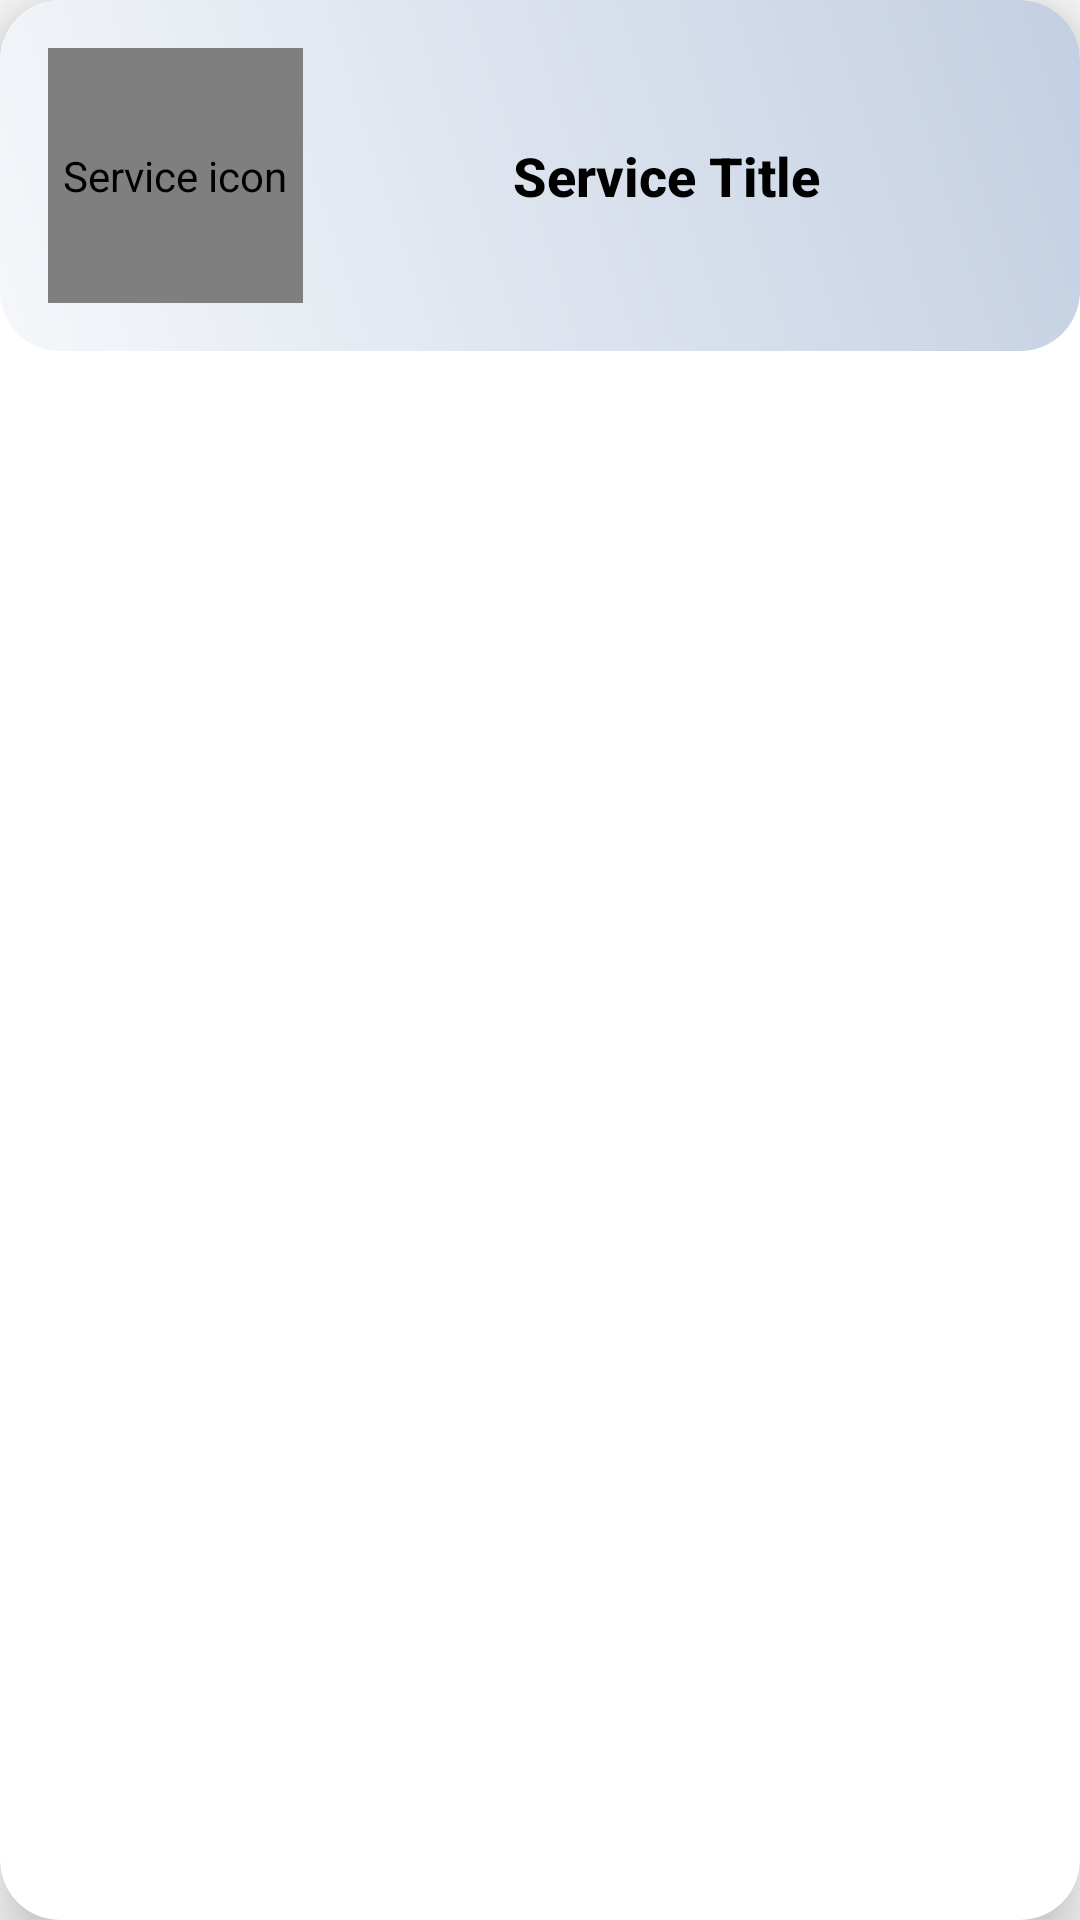

Here is an Android app screen rendered from its layout file. Give the layout XML and the strings, colors and styles it references.
<!-- AndroidManifest.xml: application theme AppTheme -->
<!-- res/layout/service_card_item.xml -->
<?xml version="1.0" encoding="utf-8"?>
<androidx.cardview.widget.CardView xmlns:android="http://schemas.android.com/apk/res/android"
    xmlns:app="http://schemas.android.com/apk/res-auto"
    android:layout_width="match_parent"
    android:layout_height="wrap_content"
    app:cardCornerRadius="20dp"
    app:cardElevation="12dp"
    app:cardBackgroundColor="@color/white"
    android:layout_marginVertical="10dp"
    android:layout_marginHorizontal="16dp"
    android:foreground="?android:attr/selectableItemBackground">

    <LinearLayout
        android:layout_width="match_parent"
        android:layout_height="wrap_content"
        android:orientation="horizontal"
        android:gravity="center_vertical"
        android:padding="16dp"
        android:background="@drawable/card_background">

        <de.hdodenhof.circleimageview.CircleImageView
            android:id="@+id/card_image"
            android:layout_width="85dp"
            android:layout_height="85dp"
            android:src="@drawable/i_roomcleaning"
            app:civ_border_width="2dp"
            app:civ_border_color="@color/black"
            android:contentDescription="Service icon" />

        <TextView
            android:id="@+id/card_title"
            android:layout_width="wrap_content"
            android:layout_height="wrap_content"
            android:layout_marginStart="70dp"
            android:text="Service Title"
            android:textColor="@color/black"
            android:textSize="18sp"
            android:textStyle="bold"
            android:fontFamily="sans-serif-medium" />

    </LinearLayout>
</androidx.cardview.widget.CardView>
<!-- resources referenced by this layout -->
<resources>
  <color name="black">#FF000000</color>
  <color name="white">#FFFFFFFF</color>
  <!-- drawable card_background (drawable) -->
  <?xml version="1.0" encoding="utf-8"?>
  <shape xmlns:android="http://schemas.android.com/apk/res/android">
      <gradient
          android:angle="45"
          android:startColor="#F5F7FA"
          android:endColor="#C3CFE2"/>
      <corners android:radius="20dp"/>
  </shape>
  <style name="AppTheme" parent="Theme.AppCompat.Light.NoActionBar">
          <item name="colorPrimary">@color/colorPrimary</item>
          <item name="colorPrimaryDark">@color/colorPrimaryDark</item>
          <item name="colorAccent">@color/colorAccent</item>
          
  
          <item name="colorSecondary">@color/teal_200</item>
          <item name="colorSecondaryVariant">@color/teal_700</item>
          <item name="colorOnSecondary">@color/black</item>
          
          <item name="android:statusBarColor">?attr/colorPrimaryVariant</item>
      </style>
  <color name="colorPrimary">#6200EE</color>
  <color name="colorPrimaryDark">#3700B3</color>
  <color name="colorAccent">#03DAC5</color>
  <color name="teal_200">#FF03DAC5</color>
  <color name="teal_700">#FF018786</color>
</resources>
